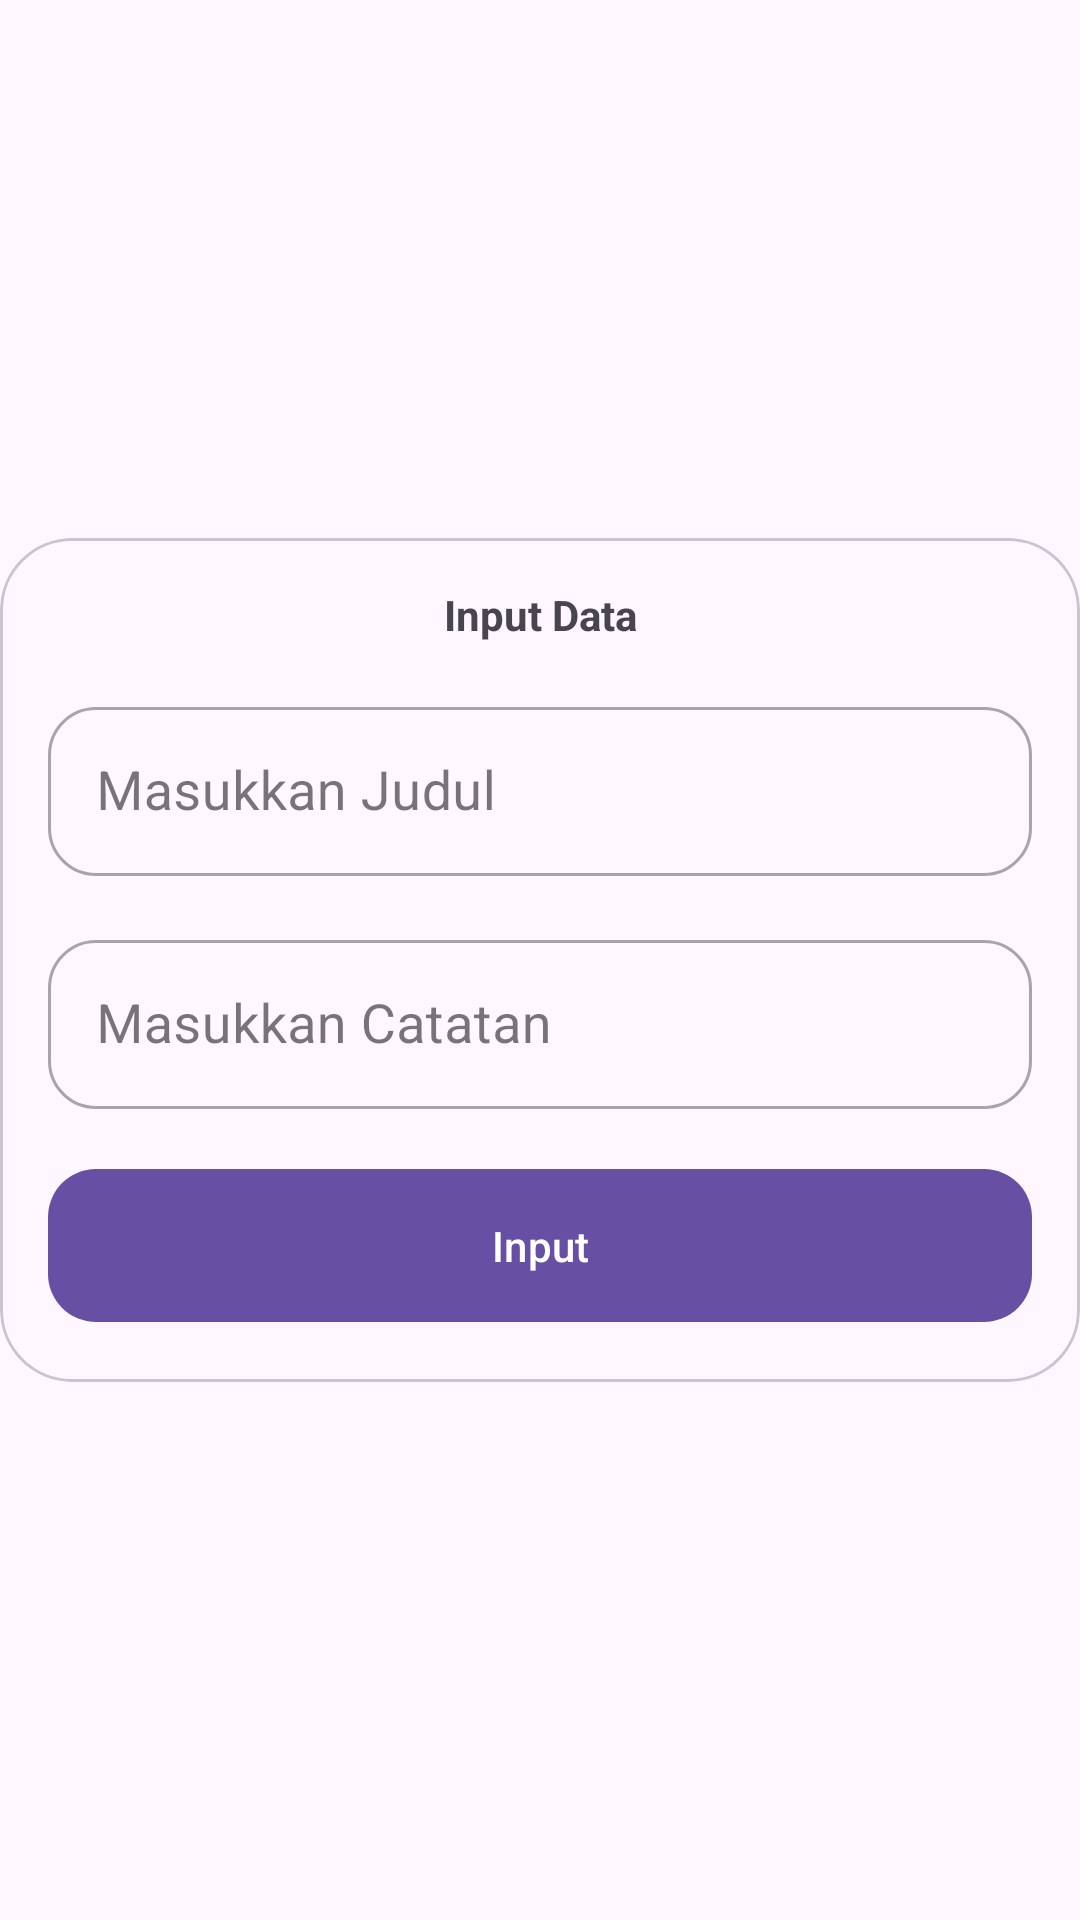

The Android layout XML behind this screen, and the referenced resources:
<!-- AndroidManifest.xml: application theme Theme.ChallengeFour -->
<!-- res/layout/fragment_add_note.xml -->
<?xml version="1.0" encoding="utf-8"?>
<androidx.constraintlayout.widget.ConstraintLayout
    xmlns:android="http://schemas.android.com/apk/res/android"
    xmlns:tools="http://schemas.android.com/tools"
    xmlns:app="http://schemas.android.com/apk/res-auto"
    android:layout_width="match_parent"
    android:layout_height="wrap_content"
    tools:context=".AddNoteFragment">

    <com.google.android.material.card.MaterialCardView
        android:id="@+id/ccTrip"
        android:layout_width="0dp"
        android:layout_height="wrap_content"
        app:cardCornerRadius="24dp"
        app:cardElevation="0dp"
        android:background="?attr/colorOnPrimary"
        app:layout_constraintStart_toStartOf="parent"
        app:layout_constraintEnd_toEndOf="parent"
        app:layout_constraintBottom_toBottomOf="parent"
        app:layout_constraintTop_toTopOf="parent">

        <androidx.constraintlayout.widget.ConstraintLayout
            android:layout_width="match_parent"
            android:layout_height="wrap_content">

            <TextView
                android:id="@+id/tvHeader"
                android:layout_width="wrap_content"
                android:layout_height="wrap_content"
                android:layout_marginTop="16dp"
                android:text="Input Data"
                android:textStyle="bold"
                app:layout_constraintTop_toTopOf="parent"
                app:layout_constraintStart_toStartOf="parent"
                app:layout_constraintEnd_toEndOf="parent"/>

            <com.google.android.material.textfield.TextInputLayout
                android:id="@+id/txtJudul"
                android:layout_width="match_parent"
                android:layout_height="wrap_content"
                android:layout_marginHorizontal="16dp"
                android:layout_marginTop="16dp"
                android:hint="Masukkan Judul"
                style="@style/Widget.MaterialComponents.TextInputLayout.OutlinedBox"
                app:boxCornerRadiusTopStart="16dp"
                app:boxCornerRadiusBottomStart="16dp"
                app:boxCornerRadiusBottomEnd="16dp"
                app:boxCornerRadiusTopEnd="16dp"
                app:layout_constraintTop_toBottomOf="@id/tvHeader"
                app:layout_constraintStart_toStartOf="parent"
                app:layout_constraintEnd_toEndOf="parent">

                <com.google.android.material.textfield.TextInputEditText
                    android:id="@+id/etJudul"
                    android:layout_width="match_parent"
                    android:layout_height="wrap_content"
                    android:padding="16dp"
                    android:textSize="18sp" />
            </com.google.android.material.textfield.TextInputLayout>

            <com.google.android.material.textfield.TextInputLayout
                android:id="@+id/txtContent"
                app:layout_constraintTop_toBottomOf="@id/txtJudul"
                android:layout_width="match_parent"
                android:layout_height="wrap_content"
                android:layout_marginHorizontal="16dp"
                android:layout_marginTop="16dp"
                android:hint="Masukkan Catatan"
                style="@style/Widget.MaterialComponents.TextInputLayout.OutlinedBox"
                app:boxCornerRadiusTopStart="16dp"
                app:boxCornerRadiusBottomStart="16dp"
                app:boxCornerRadiusBottomEnd="16dp"
                app:boxCornerRadiusTopEnd="16dp"
                app:layout_constraintStart_toStartOf="parent"
                app:layout_constraintEnd_toEndOf="parent">

                <com.google.android.material.textfield.TextInputEditText
                    android:id="@+id/etContent"
                    android:layout_width="match_parent"
                    android:layout_height="wrap_content"
                    android:padding="16dp"
                    android:textSize="18sp" />
            </com.google.android.material.textfield.TextInputLayout>

            <com.google.android.material.button.MaterialButton
                android:id="@+id/btnInput"
                android:layout_width="match_parent"
                android:layout_height="wrap_content"
                android:layout_gravity="center"
                android:layout_marginHorizontal="16dp"
                android:layout_marginVertical="16dp"
                android:gravity="center"
                android:paddingVertical="16dp"
                android:visibility="visible"
                android:text="Input"
                android:textColor="@android:color/white"
                app:cornerRadius="16dp"
                app:layout_constraintTop_toBottomOf="@id/txtContent"
                app:layout_constraintStart_toStartOf="parent"
                app:layout_constraintEnd_toEndOf="parent"
                app:layout_constraintBottom_toBottomOf="parent" />

        </androidx.constraintlayout.widget.ConstraintLayout>
    </com.google.android.material.card.MaterialCardView>

</androidx.constraintlayout.widget.ConstraintLayout>
<!-- resources referenced by this layout -->
<resources>
  <style name="Theme.ChallengeFour" parent="Base.Theme.ChallengeFour" />
  <style name="Base.Theme.ChallengeFour" parent="Theme.Material3.DayNight.NoActionBar">
          
          
      </style>
</resources>
